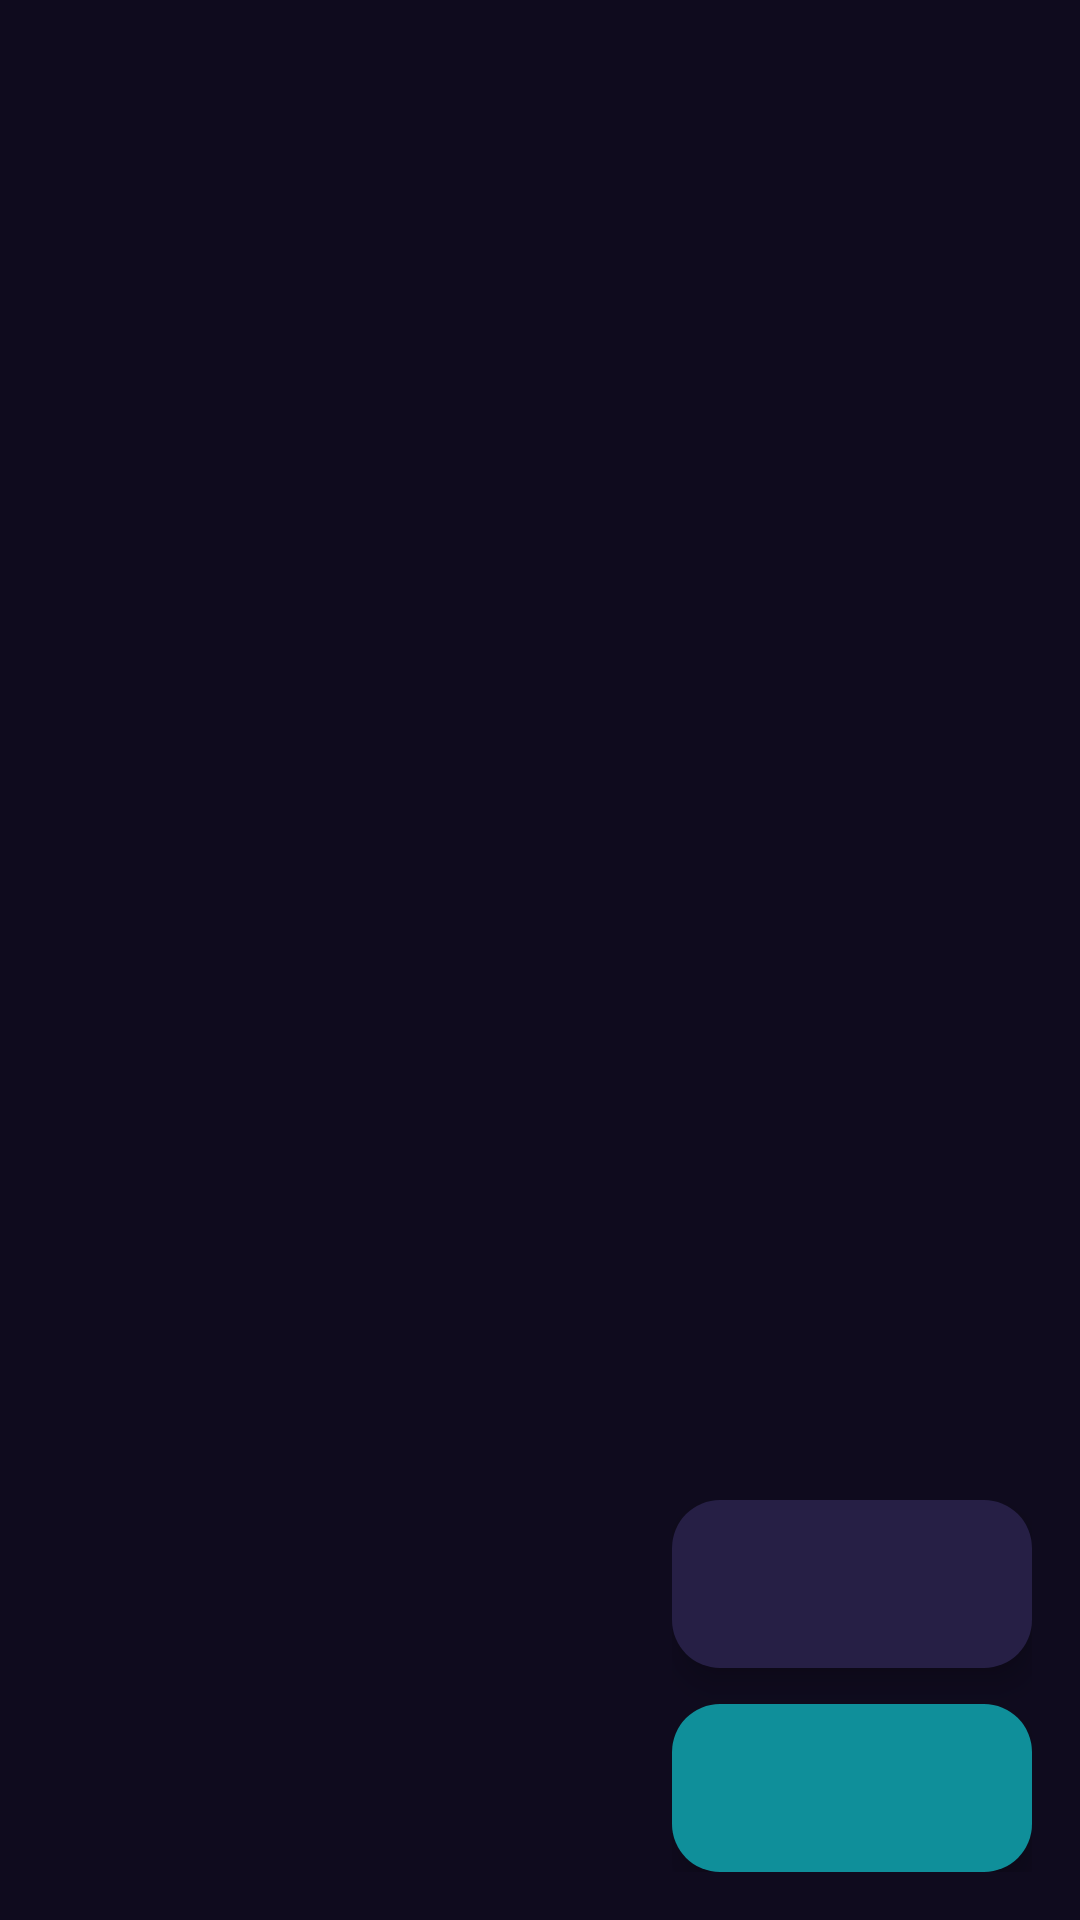

Android layout source for this screen:
<!-- AndroidManifest.xml: application theme Theme.Quantum -->
<!-- res/layout/activity_skin_library.xml -->
<?xml version="1.0" encoding="utf-8"?>
<LinearLayout xmlns:android="http://schemas.android.com/apk/res/android"
    android:layout_width="match_parent"
    android:layout_height="match_parent"
    android:fitsSystemWindows="true"
    android:orientation="vertical">

    <com.google.android.material.appbar.MaterialToolbar
        android:id="@+id/toolbar"
        android:layout_width="match_parent"
        android:layout_height="?attr/actionBarSize" />

    <include
        android:id="@+id/content"
        layout="@layout/fragment_list"
        android:layout_width="match_parent"
        android:layout_height="0dp"
        android:layout_weight="1" />
</LinearLayout>
<!-- res/layout/fragment_list.xml (included above) -->
<?xml version="1.0" encoding="utf-8"?>
<androidx.coordinatorlayout.widget.CoordinatorLayout xmlns:android="http://schemas.android.com/apk/res/android"
    xmlns:app="http://schemas.android.com/apk/res-auto"
    android:layout_width="match_parent"
    android:layout_height="match_parent">

    <androidx.recyclerview.widget.RecyclerView
        android:id="@+id/list"
        android:layout_width="match_parent"
        android:layout_height="match_parent"
        android:clipToPadding="false"
        android:paddingTop="8dp"
        android:paddingBottom="96dp" />

    <LinearLayout
        android:id="@+id/empty"
        android:layout_width="wrap_content"
        android:layout_height="wrap_content"
        android:layout_gravity="center"
        android:gravity="center_horizontal"
        android:orientation="vertical"
        android:padding="32dp">

        <ImageView
            android:id="@+id/empty_icon"
            android:layout_width="64dp"
            android:layout_height="64dp"
            android:alpha="0.6"
            android:contentDescription="@null"
            app:tint="@color/text_secondary" />

        <TextView
            android:id="@+id/empty_text"
            android:layout_width="wrap_content"
            android:layout_height="wrap_content"
            android:layout_marginTop="12dp"
            android:gravity="center"
            android:textAppearance="?attr/textAppearanceBodyLarge"
            android:textColor="@color/text_secondary" />
    </LinearLayout>

    <LinearLayout
        android:layout_width="wrap_content"
        android:layout_height="wrap_content"
        android:layout_gravity="bottom|end"
        android:layout_margin="16dp"
        android:gravity="end"
        android:orientation="vertical">

        <com.google.android.material.floatingactionbutton.ExtendedFloatingActionButton
            android:id="@+id/secondary_action"
            style="@style/Widget.Material3.ExtendedFloatingActionButton.Secondary"
            android:layout_width="wrap_content"
            android:layout_height="wrap_content"
            android:layout_marginBottom="12dp"
            app:icon="@drawable/ic_person" />

        <com.google.android.material.floatingactionbutton.ExtendedFloatingActionButton
            android:id="@+id/primary_action"
            android:layout_width="wrap_content"
            android:layout_height="wrap_content"
            app:icon="@drawable/ic_add" />
    </LinearLayout>
</androidx.coordinatorlayout.widget.CoordinatorLayout>
<!-- resources referenced by this layout -->
<resources>
  <color name="text_secondary">#B4AEDC</color>
  <style name="Theme.Quantum" parent="Theme.Quantum.Base" />
  <style name="Theme.Quantum.Base" parent="Theme.Material3.Dark.NoActionBar">
          <item name="colorPrimary">@color/brand</item>
          <item name="colorOnPrimary">@color/on_brand</item>
          <item name="colorPrimaryContainer">@color/brand_deep</item>
          <item name="colorOnPrimaryContainer">@color/text_primary</item>
          <item name="colorSecondary">@color/accent</item>
          <item name="colorOnSecondary">@color/on_brand</item>
          <item name="colorSecondaryContainer">@color/surface_high</item>
          <item name="colorOnSecondaryContainer">@color/text_primary</item>
          <item name="colorError">@color/error</item>
          <item name="android:colorBackground">@color/bg</item>
          <item name="colorSurface">@color/bg</item>
          <item name="colorSurfaceContainerLowest">@color/bg</item>
          <item name="colorSurfaceContainerLow">@color/surface</item>
          <item name="colorSurfaceContainer">@color/surface</item>
          <item name="colorSurfaceContainerHigh">@color/surface_high</item>
          <item name="colorSurfaceContainerHighest">@color/surface_high</item>
          <item name="colorOnSurface">@color/text_primary</item>
          <item name="colorOnSurfaceVariant">@color/text_secondary</item>
          <item name="colorOutline">@color/outline</item>
          <item name="colorOutlineVariant">@color/outline</item>
          <item name="android:statusBarColor">@color/bg</item>
          <item name="android:navigationBarColor">@color/surface</item>
          <item name="materialCardViewStyle">@style/Widget.Quantum.Card</item>
          <item name="bottomSheetDialogTheme">@style/ThemeOverlay.Quantum.BottomSheet</item>
          <item name="preferenceTheme">@style/PreferenceThemeOverlay.Quantum</item>
          <item name="android:windowBackground">@color/bg</item>
      </style>
  <color name="brand">#2EE6D6</color>
  <color name="on_brand">#04201F</color>
  <color name="brand_deep">#0F8F9A</color>
  <color name="text_primary">#F4F1FF</color>
  <color name="accent">#B794FF</color>
  <color name="surface_high">#261F45</color>
  <color name="error">#FF6B7A</color>
  <color name="bg">#0F0B1E</color>
  <color name="surface">#1A1530</color>
  <color name="outline">#3D3470</color>
  <style name="Widget.Quantum.Card" parent="Widget.Material3.CardView.Filled">
          <item name="cardBackgroundColor">@color/surface</item>
          <item name="cardCornerRadius">20dp</item>
          <item name="strokeWidth">1dp</item>
          <item name="strokeColor">@color/outline</item>
      </style>
  <style name="ThemeOverlay.Quantum.BottomSheet" parent="ThemeOverlay.Material3.BottomSheetDialog">
          <item name="bottomSheetStyle">@style/Widget.Quantum.BottomSheet</item>
      </style>
  <style name="PreferenceThemeOverlay.Quantum" parent="PreferenceThemeOverlay">
          <item name="preferenceCategoryTitleTextAppearance">@style/TextAppearance.Quantum.Category</item>
      </style>
  <style name="Widget.Quantum.BottomSheet" parent="Widget.Material3.BottomSheet.Modal">
          <item name="backgroundTint">@color/surface</item>
      </style>
  <style name="TextAppearance.Quantum.Category" parent="TextAppearance.Material3.LabelLarge">
          <item name="android:textColor">@color/accent</item>
          <item name="android:letterSpacing">0.06</item>
          <item name="android:textStyle">bold</item>
      </style>
</resources>
